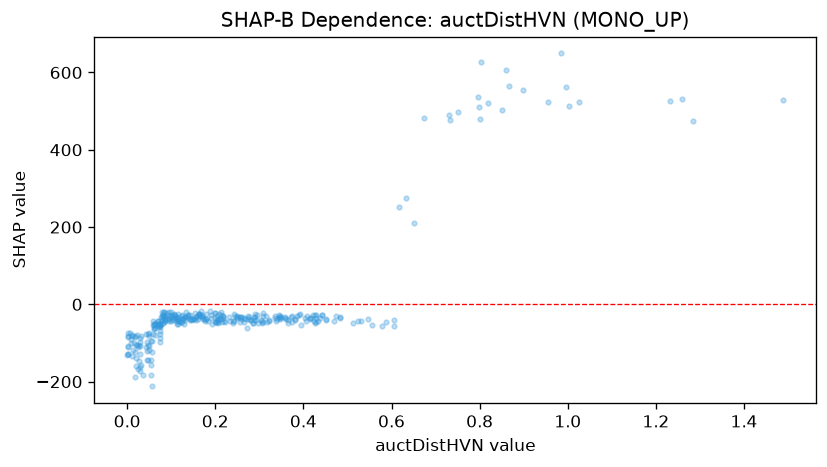

The file beside this chart, header and first rows:
feature_value, shap_value
0.288, -39.47
0.086, -38.92
0.216, -45.52
0.056, -94.18
0.221, -45.03
0.578, -54.84
0.007, -74.9
0.099, -39
0.956, 522.6
0.265, -45.46
1.003, 513.4
0.24, -47.15
0.866, 565.7
0.996, 562.7
0.801, 480.7
0.469, -43.24
0.278, -41.01
0.618, 250.7
1.285, 473.4
0.75, 498
0.798, 510.5
0.418, -34.93
0.605, -55.42
0.652, 210.6
0.451, -40.55
0.071, -50.55
0.429, -44.74
1.025, 522.4
0.257, -47
0.82, 521.9
0.433, -43.21
0.18, -38.72
0.019, -138.5
0.063, -49.85
0.016, -100.6
0.309, -44.72
0.202, -44.69
0.171, -29.55
0.365, -40.08
0.184, -44.36
0.122, -46.56
0.118, -43.61
0.899, 553.7
0.143, -27.26
0.067, -57.19
0.008, -99.23
0.082, -48.09
0.03, -96.86
0.096, -38.62
0.132, -33.65
0.673, 481
0.233, -44.01
0.124, -45.09
0.206, -46.69
0.361, -39.18
0.85, 503.7
0.365, -48.89
0.206, -41.46
0.407, -44.01
0.338, -42.05
... 266 more rows
